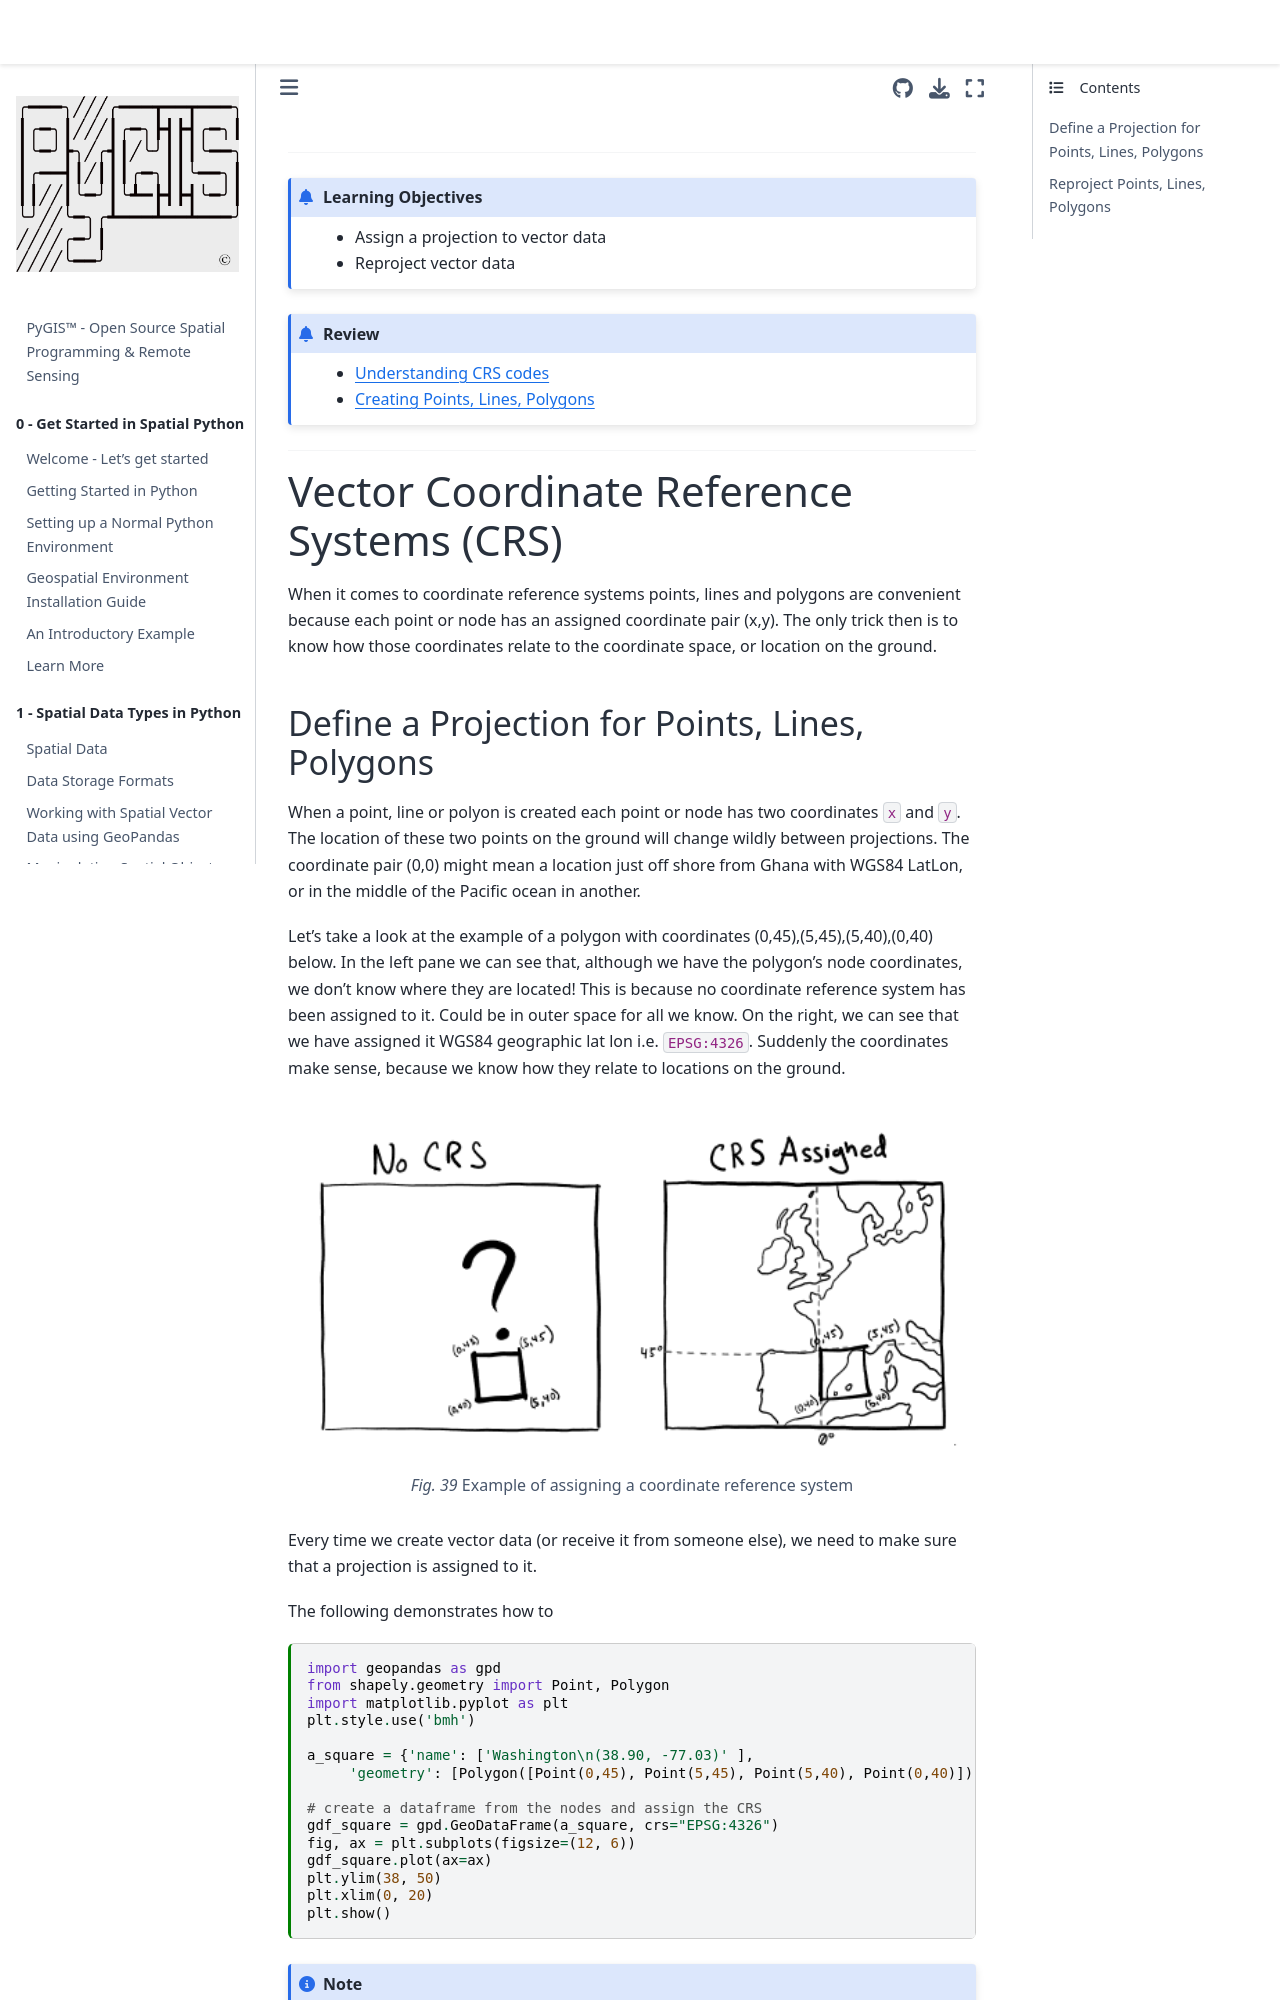

repository: mmann1123/pyGIS · page: docs/d_vector_crs_intro.html · generator: jekyll

---
jupytext:
  text_representation:
    extension: .md
    format_name: myst
kernelspec:
  display_name: Python 3
  language: python
  name: python3
myst:
  html_meta:
    "description lang=en": "Learn how to define a projection for and reproject vector data (shapefiles, geojson) using geopandas. We use examples based on changes to proj4strings."
    "description lang=fr": "Apprenez à définir une projection et à reprojeter des données vectorielles (fichiers de formes, geojson) à l'aide de géopandas. Nous utilisons des exemples basés sur des changements apportés à proj4strings."
    "description lang=es": "Aprenda a definir una proyección y reproyectar datos vectoriales (shapefiles, geojson) usando geopandas. Usamos ejemplos basados en cambios en proj4strings."
    "keywords": "spatial, crs, proj4string, EPSG, coordinate reference system, projection, vector, shapefile"
    "property=og:locale": "en_US"
---

(d_vector_crs_intro)=

----------------

```{admonition} Learning Objectives
- Assign a projection to vector data
- Reproject vector data
```
```{admonition} Review
* [Understanding CRS codes](d_understand_crs_codes.md)
* [Creating Points, Lines, Polygons](c_new_vectors.md)
```
----------------

# Vector Coordinate Reference Systems (CRS)
When it comes to coordinate reference systems points, lines and polygons are convenient because each point or node has an assigned coordinate pair (x,y). The only trick then is to know how those coordinates relate to the coordinate space, or location on the ground. 

## Define a Projection for Points, Lines, Polygons
When a point, line or polyon is created each point or node has two coordinates `x` and `y`. The location of these two points on the ground will change wildly between projections. The coordinate pair (0,0) might mean a location just off shore from Ghana with WGS84 LatLon, or in the middle of the Pacific ocean in another. 

Let's take a look at the example of a polygon with coordinates (0,45),(5,45),(5,40),(0,40) below. In the left pane we can see that, although we have the polygon's node coordinates, we don't know where they are located! This is because no coordinate reference system has been assigned to it. Could be in outer space for all we know. On the right, we can see that we have assigned it WGS84 geographic lat lon i.e. `EPSG:4326`. Suddenly the coordinates make sense, because we know how they relate to locations on the ground.   

```{figure} ../_static/d_crs/d_crs_assigned.png
:name: Example of assigning a coordinate reference system
:width: 700px
Example of assigning a coordinate reference system
```
Every time we create vector data (or receive it from someone else), we need to make sure that a projection is assigned to it. 

The following demonstrates how to 

```{code-cell} ipython3
import geopandas as gpd
from shapely.geometry import Point, Polygon
import matplotlib.pyplot as plt
plt.style.use('bmh')  

a_square = {'name': ['Washington\n(38.90, -77.03)' ], 
     'geometry': [Polygon([Point(0,45), Point(5,45), Point(5,40), Point(0,40)])]}

# create a dataframe from the nodes and assign the CRS
gdf_square = gpd.GeoDataFrame(a_square, crs="EPSG:4326")  
fig, ax = plt.subplots(figsize=(12, 6))
gdf_square.plot(ax=ax)
plt.ylim(38, 50)
plt.xlim(0, 20)
plt.show()
```

```{note}
Take a moment to review proj4 string and EPSG codes [here](d_understand_crs_codes.md)
```
